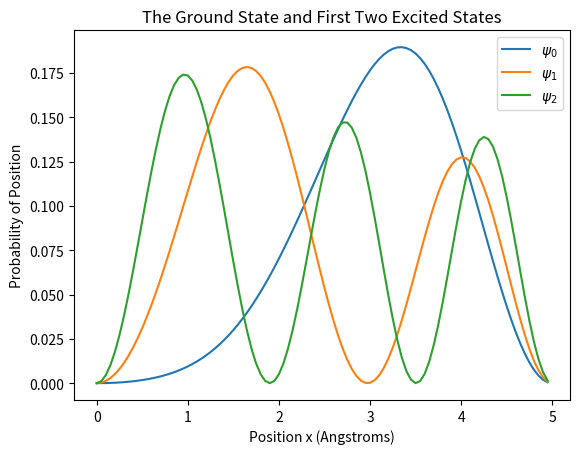

Generate this figure with matplotlib:
#!/usr/bin/env python3
# -*- coding: utf-8 -*-
"""
Lab 4, Question 2, e)

"""

import numpy as np
from matplotlib import pyplot as plt #to make the plots



#defining constants
L = 5*10**(-10) # m
M = 9.1094*10**(-31) #kg
h_bar = 1.0545718 * 10**(-34) #J s
a = 1.602176634*10**(-18) #J

def H(m, n): #defining H function 
    if m != n:
        if (m % 2 == 0 and n % 2 == 0) or (m % 2 != 0 and n % 2 != 0): #putting in all condtions from lab handout
            return 0
        if  (m % 2 != 0 and n % 2 == 0) or (n % 2 != 0 and m % 2 == 0):
            return (-((8*a*m*n)/(np.pi**2*(m**2-n**2)**2)))*6.242e+18 #multplying by constant inorder to get the final answer in electron volts
            
    else:
        return ((1/2)*a+((np.pi**2*h_bar**2*m**2)/(2*M*L**2)))*6.242e+18

#H(m,n) is in terms of electron volts as desired


arr10 = np.zeros((10, 10)) #making a zero 10 by 10 array to load values into

for m in range(1, 10+1): #making nested for loop, using hint from the lab handout for range and index
    for n in range(1, 10+1):
        arr10[m-1, n-1] = H(m,n) #filling up array 
        
Energy_levels10 = np.linalg.eigvalsh(arr10) #these are the eigen values of the 10 by 10 array
#print(Energy_levels10) 


arr100 = np.zeros((100, 100)) #now doing the same process as above but for a 100 by 100 array instead
   
for m in range(1, 100+1):
    for n in range(1, 100+1):
        arr100[m-1, n-1] = H(m,n)


Energy_levels100 = np.linalg.eigvalsh(arr100)
#print(Energy_levels100)


e_values = np.linalg.eigh(arr100)[0] #these are the eigen values 
e_vectors = np.linalg.eigh(arr100)[1] #these are the eigen vectors


transpose_e_vectors = np.transpose(e_vectors) #transposing the eigen vectors 

psi_0 = transpose_e_vectors[: , 0] #slicing to take the eigen vector corresponding to a its eigen value which can be seen by index (ex. 0, 1, 2)
psi_1 = transpose_e_vectors[: , 1]
psi_2 = transpose_e_vectors[: , 2]



L=5 #changing units so plot can be in angstroms 

#defining the functions for each energy state
def psi0(x): #this is the ground state 
    p0 = 0 #start with intial value of 0 
    for i in range(100): #looping through 100 because that is shape of the input data
        p0 += psi_0[i]*np.sin(((i+1)*np.pi*x)/L) #now this will go through accumulating to make sure all the coefficiants are found by indexing through each entry in the eigen vector as part of the wave function equation in the lab handout
    return p0

def psi1(x): #same process as above but for the first excited state
    p1 = 0
    for i in range(100):
        p1 +=  psi_1[i]*np.sin(((i+1)*np.pi*x)/L)
    return p1

def psi2(x): #same process as above but for the second excited state
    p2 = 0
    for i in range(100):
        p2 += psi_2[i]*np.sin(((i+1)*np.pi*x)/L)
    return p2

x = np.arange(0, 5, 0.05) #this is in angstroms, intervals of 0.05 because want 100 values


psi0list = [] #making empty lists to fill
psi1list = []
psi2list = []

for i in range(len(x)): #filling lists with the function of each x value
    psi0list.append(psi0(x[i]))
    psi1list.append(psi1(x[i]))
    psi2list.append(psi2(x[i]))
 
psi0arr = np.array(psi0list) #turning lists into arrays
psi1arr = np.array(psi1list)
psi2arr = np.array(psi2list)


def f(x, phi): #function under integral
    return np.abs(x, phi)**2


N = 100 #number of slices
a = 0 #lower bound of integration
b = L #upper bound of integration
h = (b-a)/N #interval size


#Now going to normalize and get integration constants 
#using simpsons method integration from my code in lab 2 
g = f(a, psi_0) + f(b, psi_0) #as by defintion of simpson's method, the beginning of the integral value
for k in range(1, N):
    if k % 2 == 0: #making it so if the index k is at is an even integer...
        g += 2*f(a+k*h, psi_0) #then add two multplied by the function 
    else: g += 4*f(a+k*h, psi_0) #but if the index is an odd integer, multiply it by four 

A0 = (h/3)*g #as by defintion of simpson's method

g = f(a, psi_1) + f(b, psi_1) 
for k in range(1, N):
    if k % 2 == 0: 
        g += 2*f(a+k*h, psi_1) 
    else: g += 4*f(a+k*h, psi_1) 

A1 = (h/3)*g 

g = f(a, psi_2) + f(b, psi_2) 
for k in range(1, N):
    if k % 2 == 0: 
        g += 2*f(a+k*h, psi_2) 
    else: g += 4*f(a+k*h, psi_2)  

A2 = (h/3)*g 


#plotting all normalized wave functions 
plt.plot(x, 1/(A0)**(1/2)*psi0arr**2, label = "$\psi_{0}$")
plt.plot(x, 1/(A1)**(1/2)*psi1arr**2, label = "$\psi_{1}$")
plt.plot(x, 1/(A2)**(1/2)*psi2arr**2, label = "$\psi_{2}$")
plt.xlabel('Position x (Angstroms)')
plt.ylabel('Probability of Position')
plt.title('The Ground State and First Two Excited States') 
plt.legend()
plt.show()
